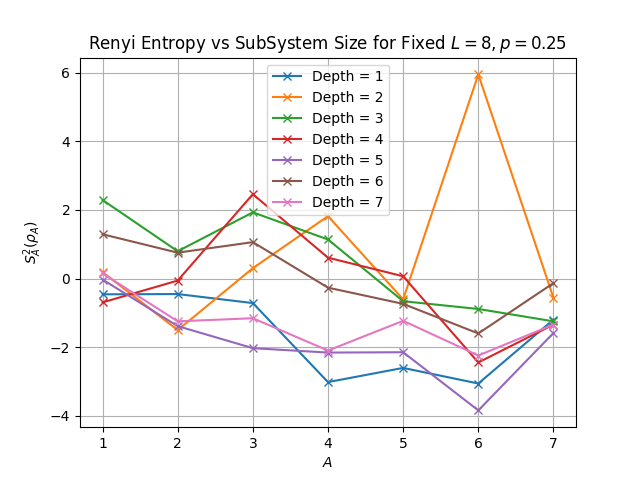

The file beside this chart, header and first rows:
, 1, 2, 3, 4, 5, 6, 7
1, (-0.4599028438050482+0.5401421247757215j…, (-0.45265916333582945+1.6035464165960387…, (-0.7152714432063366+1.8508254862373708j…, (-3.016848604280911+0.7133915786461147j), (-2.6035423788038066+2.2727141202829726j…, (-3.058343624346737+2.1502344955812127j), (-1.1958384788400351+0.6974205693050073j…
2, (0.18765482221018032+2.014764872871323j), (-1.5020212872041494+1.271145139680337j), (0.30147880454947096+1.0000262698272175j…, (1.817031195202584+1.1916435369295157j), (-0.6062677241993759+0.9703296747074237j…, (5.945325861443778+1.0246204036910644j), (-0.5623478230245673+0.512310201845601j)
3, (2.287103346930057-0.05707850769585937j), (0.7944285490937533-0.8979409143553286j), (1.9275781353765096-3.1466567310795694j), (1.1366828254624453-0.031965536459031975…, (-0.6607109079560092-1.2455719287512632j…, (-0.8867303982971222-1.042756192926988j), (-1.2472748778979619-1.1891489723276794j…
4, (-0.6951143360415366-1.9248640483982824j…, (-0.059952724832926636-0.728066184123679…, (2.4561403912187214-1.2397608939392608j), (0.6070297097725356-0.9966968840731433j), (0.06586383075016289-1.2572155550463084j…, (-2.4457459944675115-1.2572155550463084j…, (-1.3405917721961607-1.2572155550463084j…
5, (-0.02920526628292336-2.2075356217552136…, (-1.3868179111476016-0.4588016039912354j…, (-2.028580576544574-1.9356004739758337j), (-2.156873781718198-2.548861918899493j), (-2.146855049459139-2.027391712233075j), (-3.8410256737393773-2.5125964807943353j…, (-1.5864684321974445-1.315860348996351j)
6, (1.2890759176098399+1.7646211162849554j), (0.7527460399689647-0.5367334868684276j), (1.0598346281626854+0.32249797042582407j…, (-0.26615944479738046+0.5859890606629915…, (-0.7383710168843713+0.6253881980481945j…, (-1.600113063044793+0.6253881980481941j), (-0.13301112530528725+0.3126940990240970…
7, (0.15129262556898326+2.8176476357608307j…, (-1.2466922033362118+1.7014066474753406j…, (-1.1566908587036635+3.8804520359281285j…, (-2.0979788346873867+3.6155330660647373j…, (-1.232092652968913+3.0749964096077824j), (-2.242793020794238+2.781128138930673j), (-1.340189128848263+1.3041165929333751j)
